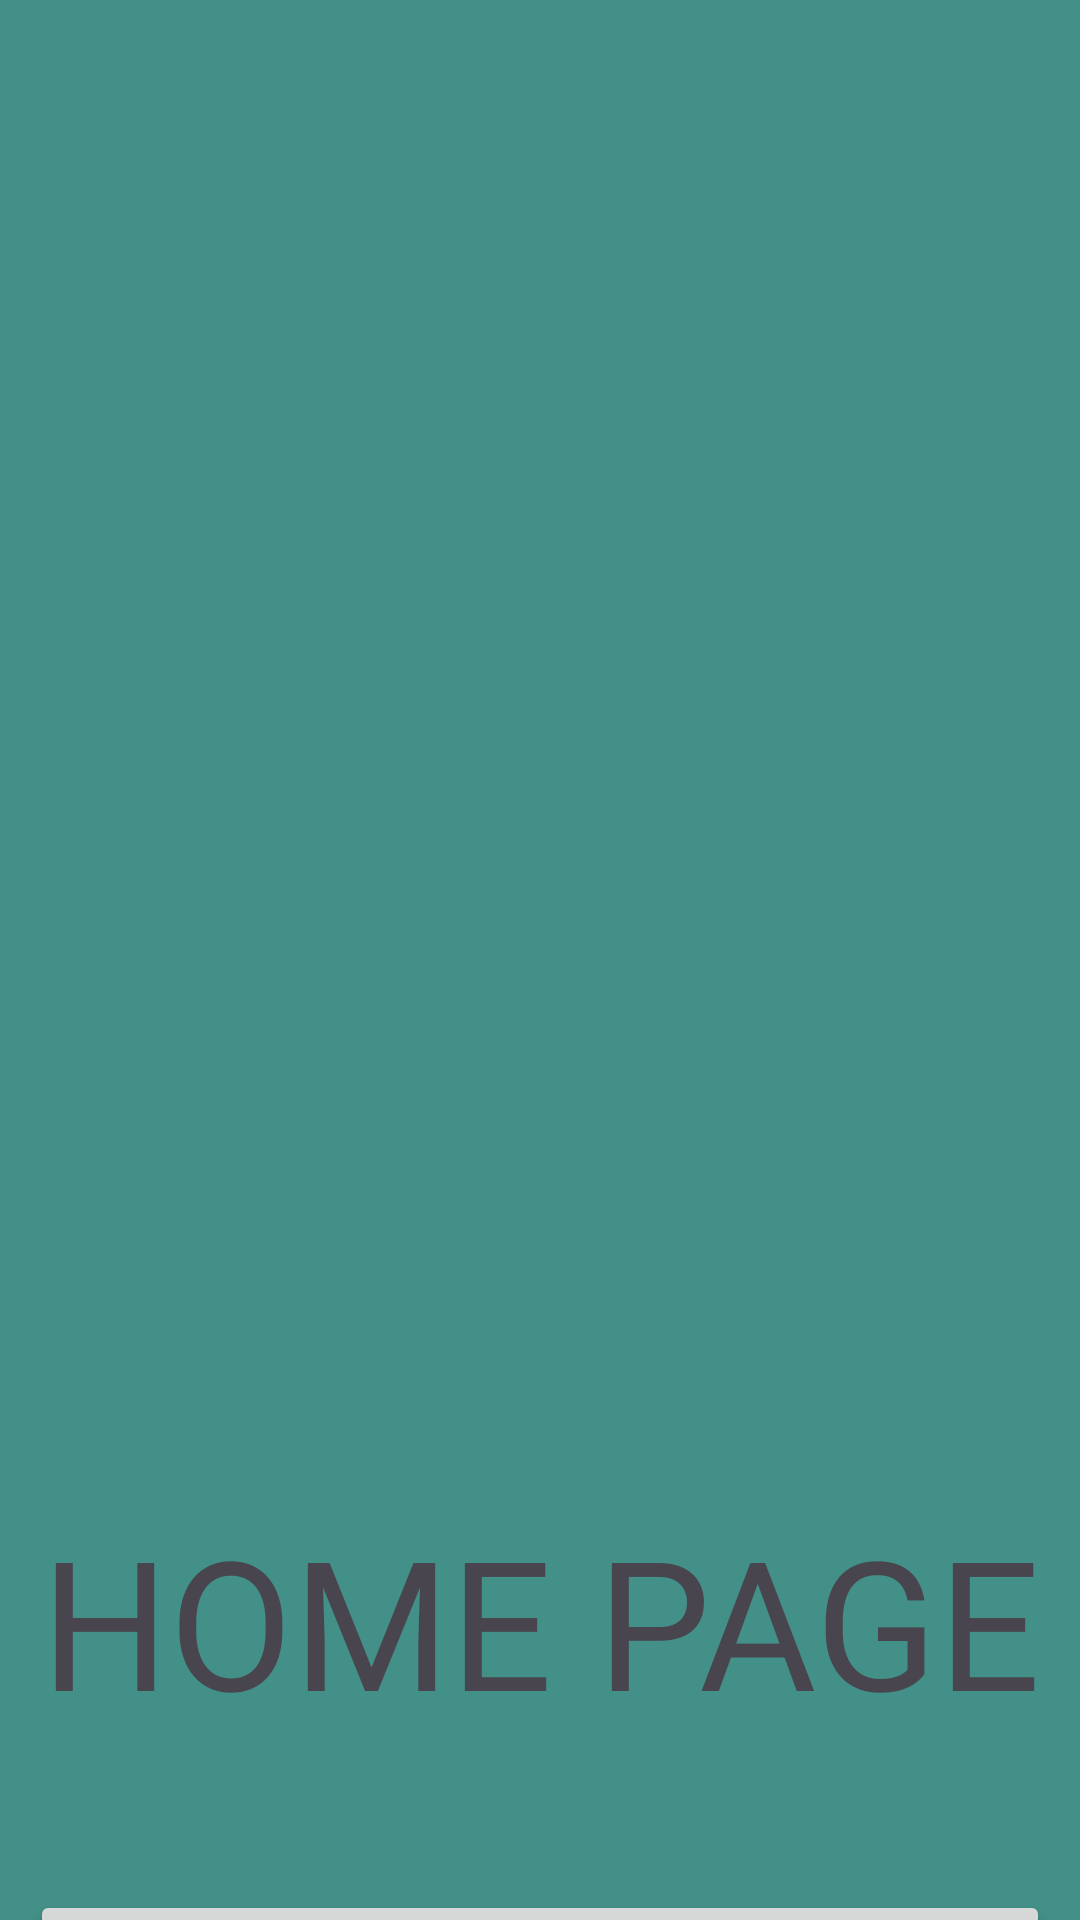

Produce the Android XML layout that renders to this screen, including the resource entries it uses.
<!-- AndroidManifest.xml: application theme Theme._2FApplication -->
<!-- res/layout/activity_home_page.xml -->
<?xml version="1.0" encoding="utf-8"?>
<androidx.constraintlayout.widget.ConstraintLayout xmlns:android="http://schemas.android.com/apk/res/android"
    xmlns:app="http://schemas.android.com/apk/res-auto"
    xmlns:tools="http://schemas.android.com/tools"
    android:id="@+id/main"
    android:layout_width="match_parent"
    android:layout_height="match_parent"
    android:background="#439088"
    tools:context=".HomePage">

    <LinearLayout
        android:layout_width="match_parent"
        android:layout_height="2042dp"
        android:orientation="vertical"
        tools:layout_editor_absoluteX="1dp"
        tools:layout_editor_absoluteY="1dp">

        <ImageView
            android:id="@+id/imageView4"
            android:layout_width="match_parent"
            android:layout_height="300dp"
            android:layout_marginTop="100dp"
            app:srcCompat="@drawable/ic_launcher_foreground" />

        <TextView
            android:id="@+id/textView9"
            android:layout_width="match_parent"
            android:layout_height="wrap_content"
            android:layout_marginLeft="10dp"
            android:layout_marginTop="100dp"
            android:layout_marginRight="10dp"
            android:text="HOME PAGE"
            android:textAlignment="center"
            android:textSize="60sp" />

        <Button
            android:id="@+id/btngoToLogOut"
            android:layout_width="match_parent"
            android:layout_height="wrap_content"
            android:layout_marginLeft="10dp"
            android:layout_marginTop="50dp"
            android:layout_marginRight="10dp"
            android:text="Log Out" />
    </LinearLayout>
</androidx.constraintlayout.widget.ConstraintLayout>
<!-- resources referenced by this layout -->
<resources>
  <style name="Theme._2FApplication" parent="Base.Theme._2FApplication" />
  <style name="Base.Theme._2FApplication" parent="Theme.Material3.DayNight.NoActionBar">
          
          
      </style>
</resources>
